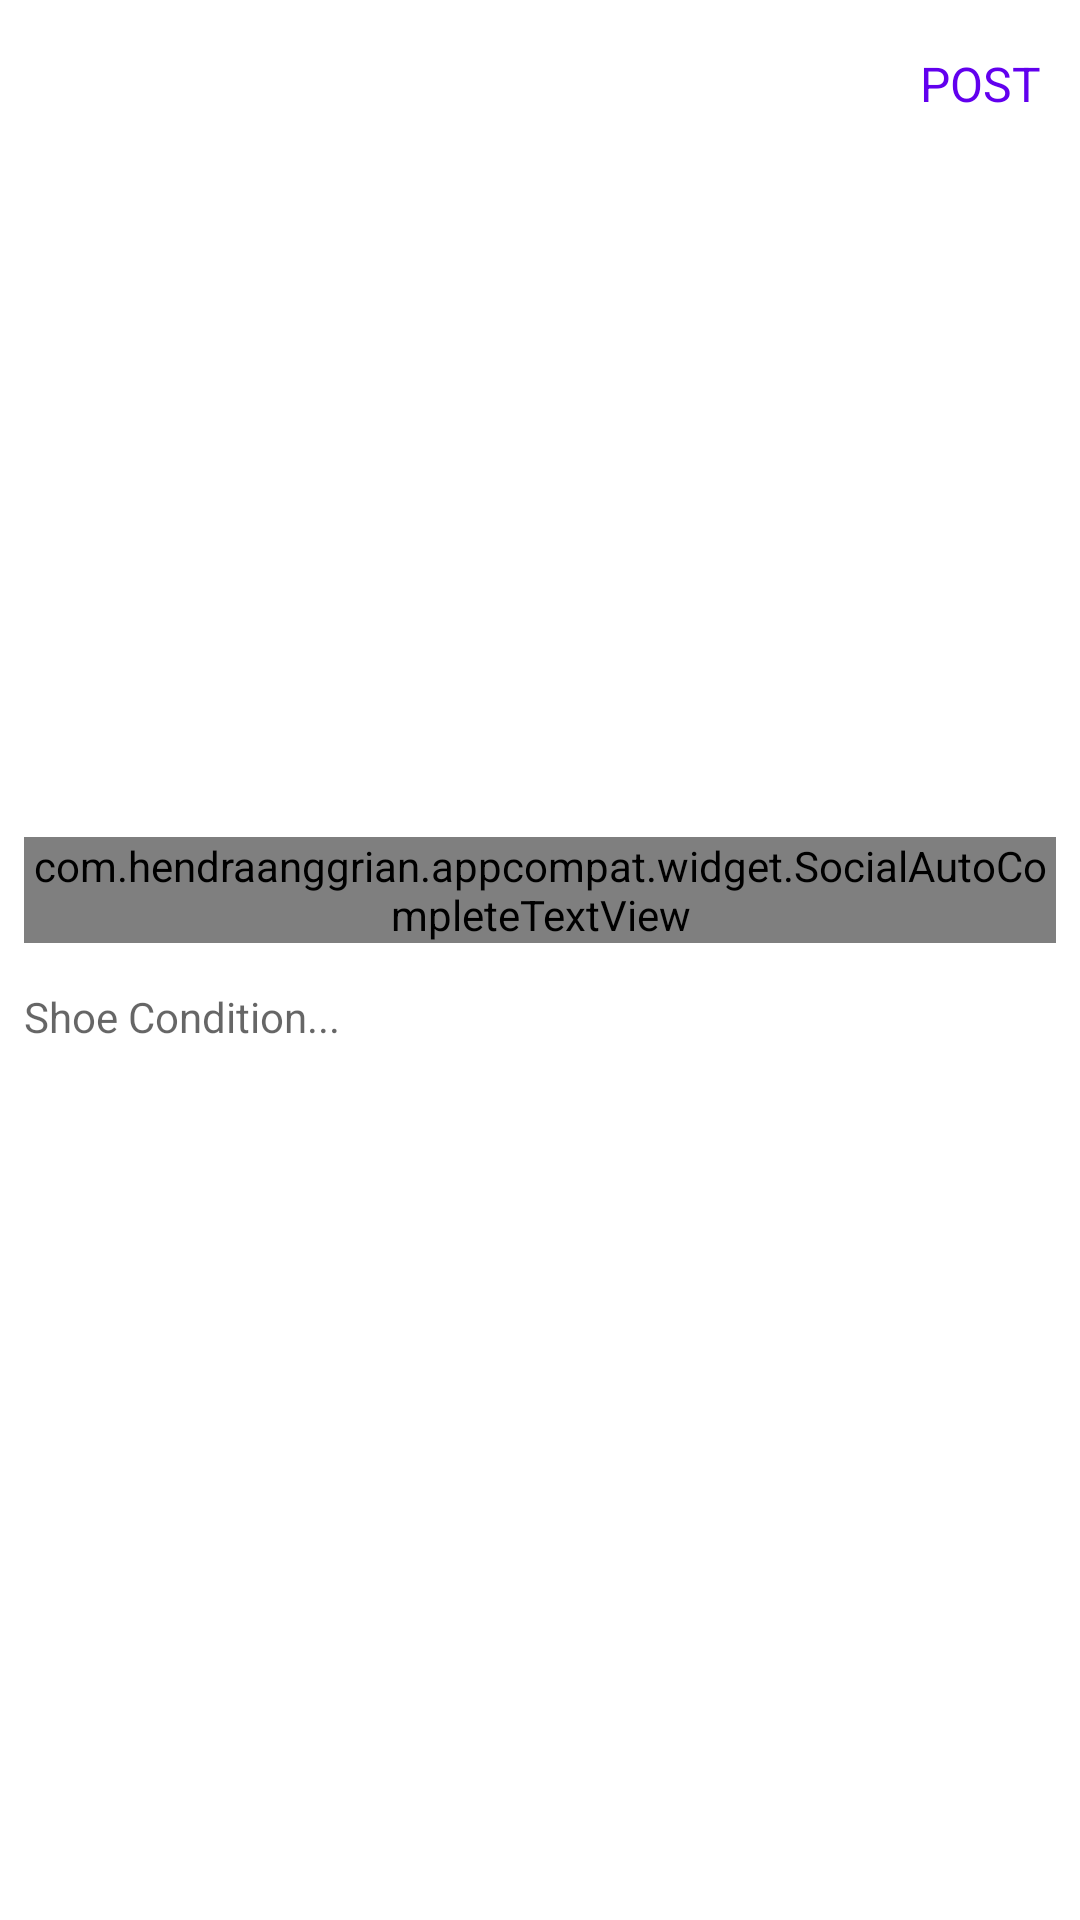

This screen was rendered from an Android layout file. Write that file and the resources it references.
<!-- AndroidManifest.xml: application theme Theme.IADraft -->
<!-- res/layout/activity_post.xml -->
<?xml version="1.0" encoding="utf-8"?>
<LinearLayout xmlns:android="http://schemas.android.com/apk/res/android"
    xmlns:app="http://schemas.android.com/apk/res-auto"
    xmlns:tools="http://schemas.android.com/tools"
    android:layout_width="match_parent"
    android:layout_height="match_parent"
    android:orientation="vertical"
    tools:context=".PostActivity">

    <com.google.android.material.appbar.AppBarLayout
        android:layout_width="match_parent"
        android:layout_height="wrap_content"
        android:background="?android:attr/windowBackground"
        android:id="@+id/bar">

        <androidx.appcompat.widget.Toolbar
            android:layout_width="match_parent"
            android:layout_height="wrap_content"
            android:background="?android:attr/windowBackground"
            android:id="@+id/toolbar">

            <RelativeLayout
                android:layout_width="match_parent"
                android:layout_height="wrap_content">

                <ImageView
                    android:layout_width="wrap_content"
                    android:layout_height="wrap_content"
                    android:layout_alignParentStart="true"
                    android:id="@+id/close" />

                <TextView
                    android:layout_width="wrap_content"
                    android:layout_height="wrap_content"
                    android:text="POST"
                    android:id="@+id/post"
                    android:textSize="16sp"
                    android:layout_marginEnd="13dp"
                    android:layout_centerVertical="true"
                    android:layout_alignParentEnd="true"
                    android:textColor="@color/colorPrimary"/>

            </RelativeLayout>

        </androidx.appcompat.widget.Toolbar>

    </com.google.android.material.appbar.AppBarLayout>

    <LinearLayout
        android:layout_width="match_parent"
        android:layout_height="wrap_content"
        android:padding="8dp"
        android:orientation="vertical">

        <ImageView
            android:layout_width="match_parent"
            android:layout_height="200dp"
            android:layout_gravity="center"
            android:scaleType="centerInside"
            android:src="@mipmap/ic_launcher"
            android:id="@+id/image_added"/>

        <com.hendraanggrian.appcompat.widget.SocialAutoCompleteTextView
            android:layout_width="match_parent"
            android:layout_height="wrap_content"
            android:layout_marginTop="15dp"
            android:hint="Description..."
            android:maxLines="5"
            android:id="@+id/description"
            />

        <TextView
            android:layout_width="match_parent"
            android:layout_height="45dp"
            android:layout_marginTop="15dp"
            android:hint="Shoe Condition..."
            android:id="@+id/condition"/>




    </LinearLayout>

</LinearLayout>
<!-- resources referenced by this layout -->
<resources>
  <style name="Theme.IADraft" parent="Theme.MaterialComponents.DayNight.DarkActionBar">
          
          <item name="colorPrimary">@color/purple_500</item>
          <item name="colorPrimaryVariant">@color/purple_700</item>
          <item name="colorOnPrimary">@color/white</item>
          
          <item name="colorSecondary">@color/teal_200</item>
          <item name="colorSecondaryVariant">@color/teal_700</item>
          <item name="colorOnSecondary">@color/black</item>
          
          <item name="android:statusBarColor" tools:targetApi="l">?attr/colorPrimaryVariant</item>
          
      </style>
  <!-- not gathered from this repository: default colours our renderer supplied (Android Studio template values) -->
  <color name="purple_500">#FF6200EE</color>
  <color name="purple_700">#FF3700B3</color>
  <color name="teal_200">#FF03DAC5</color>
  <color name="teal_700">#FF018786</color>
  <color name="black">#FF000000</color>
  <color name="white">#FFFFFFFF</color>
  <color name="colorPrimary">#FF6200EE</color>
</resources>
